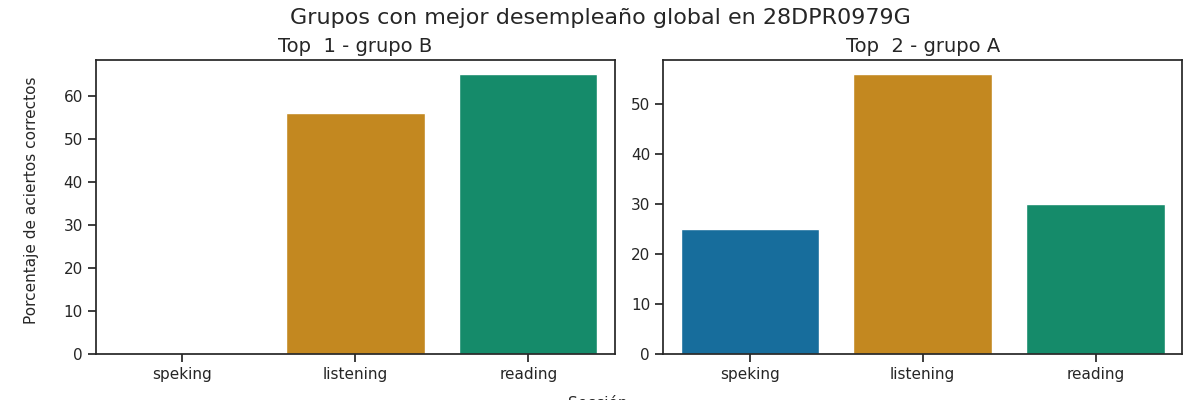

Data behind this chart, as committed beside it:
Top, Grupo, Porcentaje de aciertos correctos, Porcentaje de aciertos correctos para la…, Porcentaje de aciertos correctos para la…, Porcentaje de aciertos correctos para la…, Porcentaje de aciertos correctos para la…, Porcentaje de aciertos correctos para la…, Calificación promedio en los exámenes pa…, Calificación promedio en los exámenes pa…, Calificación promedio en los exámenes pa…, Calificación promedio en los exámenes pa…, Calificación promedio en los exámenes pa…, Promedio de aciertos en los exámenes par…, Promedio de aciertos en los exámenes par…, Promedio de aciertos en los exámenes par…, Promedio de aciertos en los exámenes par…, Promedio de aciertos en los exámenes par…, Promedio de aciertos en la sección Liste…, Promedio de aciertos en la sección Readi…, Promedio de aciertos en la sección de Sp…, Promedio de aciertos en la sección de Sp…
1, B, 40.33, 56, 65.0, 0.0, 0.0, 0.0, A1 +, A1 +, Pre - A1, Pre - A1, Pre - A1, 14, 26, 0, 0, 0, 14, 25, 4, 4
2, A, 37.0, 56, 30.0, 37.5, 12.5, 25.0, A1 +, A1 -, A1, A1, A1, 14, 12, 3, 1, 2, 15, 12, 4, 3
